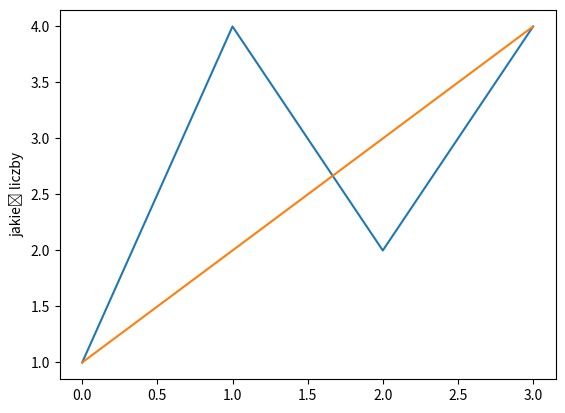

Write the Python code that produced this figure.
import matplotlib.pyplot as plt

# bardzo prosty wykres liniowy
plt.plot([1, 4, 2, 4])
plt.subplot()
plt.plot([1, 2, 3, 4])
plt.ylabel('jakieś liczby')
plt.show()